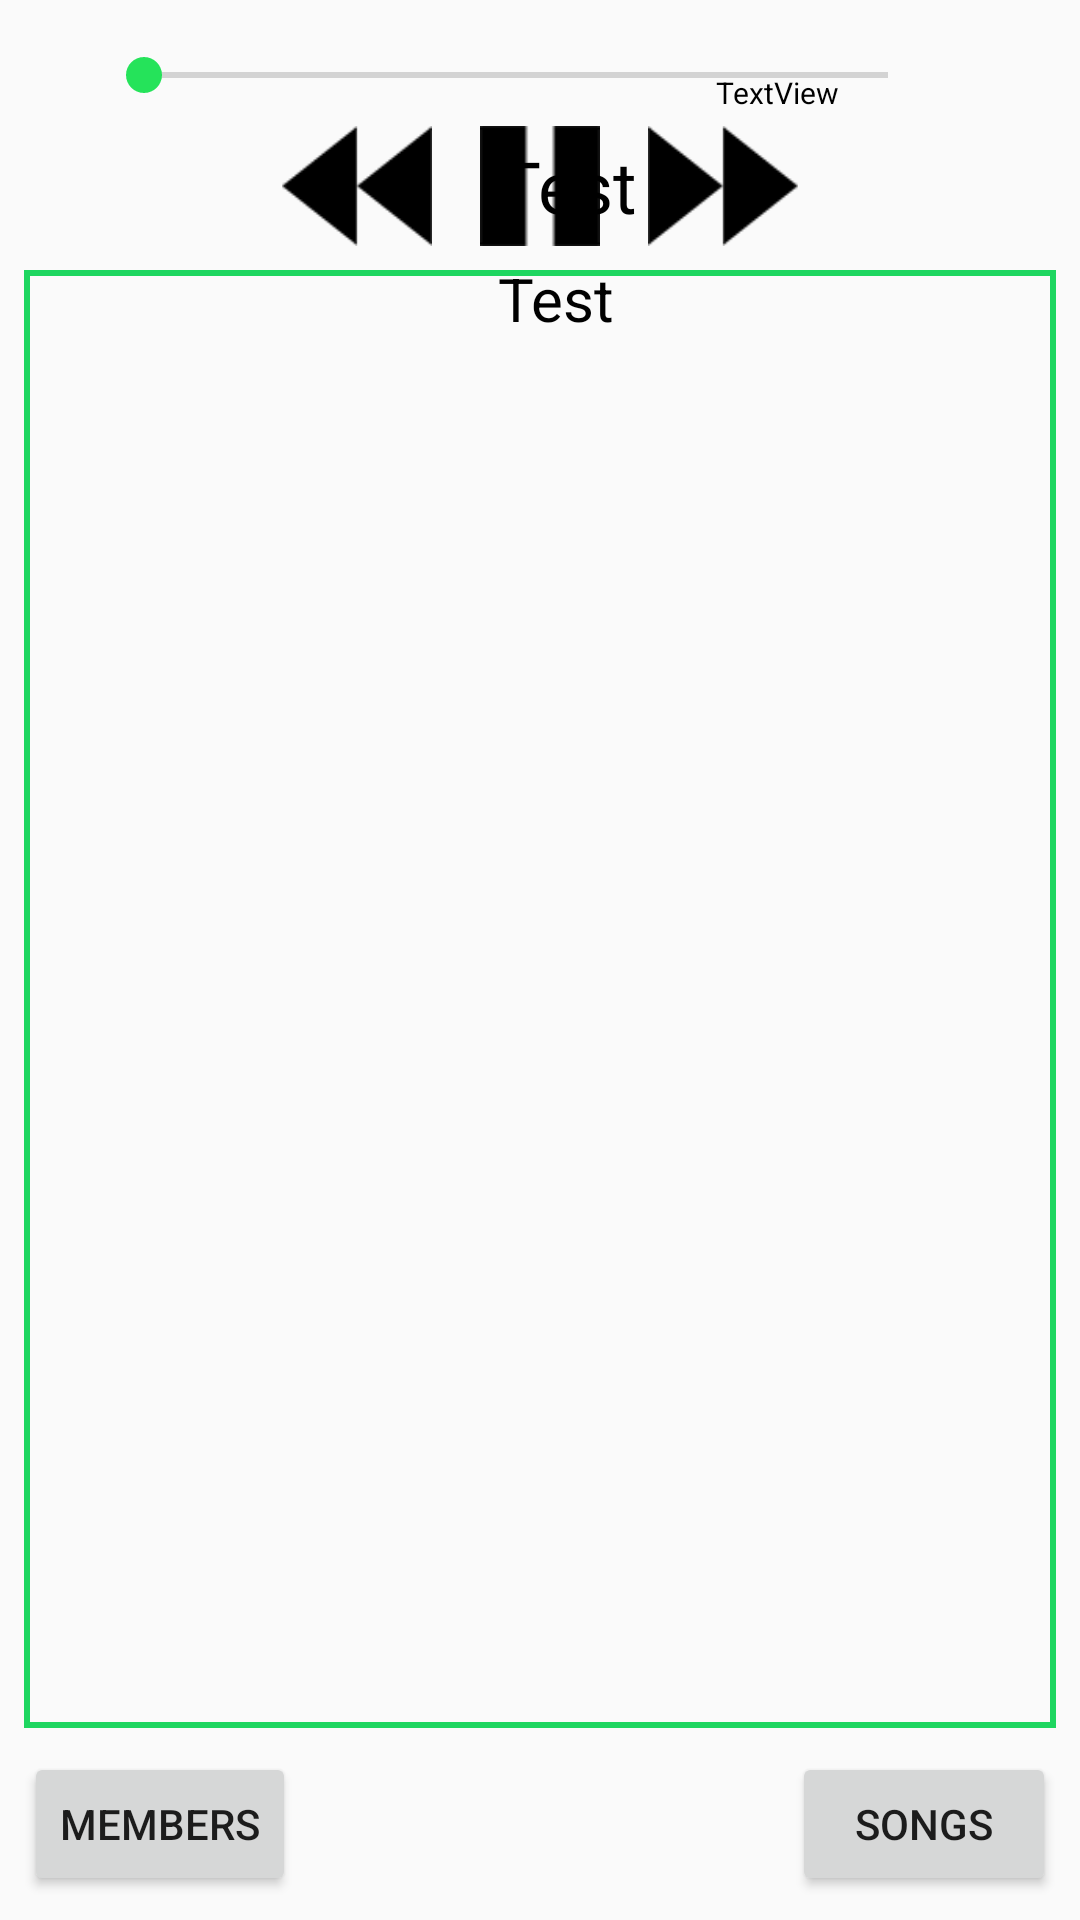

Here is an Android app screen rendered from its layout file. Give the layout XML and the strings, colors and styles it references.
<!-- AndroidManifest.xml: application theme AppTheme -->
<!-- res/layout/activity_create_aqueue_home_page.xml -->
<?xml version="1.0" encoding="utf-8"?>
<android.support.constraint.ConstraintLayout xmlns:android="http://schemas.android.com/apk/res/android"
    xmlns:app="http://schemas.android.com/apk/res-auto"
    xmlns:tools="http://schemas.android.com/tools"
    android:layout_width="match_parent"
    android:layout_height="match_parent"
    android:windowSoftInputMode = "stateUnchanged"
    tools:context="com.becama.queuethemusic.qtm.CreateAQueueHomePage">

    <android.support.constraint.ConstraintLayout
        android:id="@+id/qhp_constraint_layout"
        android:layout_width="match_parent"
        android:layout_height="match_parent"
        android:visibility="visible"
        tools:context="com.becama.queuethemusic.qthemusic.QueueHomePage">

        <TextView
            android:id="@+id/qhp_song_name"
            android:layout_width="wrap_content"
            android:layout_height="wrap_content"
            android:layout_marginLeft="8dp"
            android:layout_marginStart="8dp"
            android:layout_marginTop="8dp"
            android:text="@string/test"
            android:textColor="@android:color/black"
            android:textSize="24sp"
            app:layout_constraintStart_toEndOf="@+id/qhp_imageView"
            app:layout_constraintTop_toBottomOf="@+id/qhp_queue_name" />

        <TextView
            android:id="@+id/qhp_artists"
            android:layout_width="wrap_content"
            android:layout_height="wrap_content"
            android:layout_marginLeft="8dp"
            android:layout_marginStart="8dp"
            android:layout_marginTop="8dp"
            android:text="@string/test"
            android:textColor="@android:color/black"
            android:textSize="20sp"
            app:layout_constraintStart_toEndOf="@+id/qhp_imageView"
            app:layout_constraintTop_toBottomOf="@+id/qhp_song_name" />

        <SeekBar
            android:id="@+id/qhp_seekBar"
            android:layout_width="0dp"
            android:layout_height="wrap_content"
            android:layout_marginEnd="48dp"
            android:layout_marginLeft="32dp"
            android:layout_marginRight="48dp"
            android:layout_marginStart="32dp"
            android:layout_marginTop="8dp"
            app:layout_constraintEnd_toEndOf="parent"
            app:layout_constraintStart_toStartOf="parent"
            app:layout_constraintTop_toBottomOf="@+id/qhp_imageView" />

        <Button
            android:id="@+id/qhp_playpause"
            android:layout_width="40dp"
            android:layout_height="40dp"
            android:layout_marginEnd="16dp"
            android:layout_marginStart="16dp"
            android:layout_marginTop="8dp"
            android:background="@layout/button_style_qhp_playpause"
            android:onClick="playPause"
            app:layout_constraintEnd_toStartOf="@+id/qhp_next"
            app:layout_constraintHorizontal_bias="0.5"
            app:layout_constraintStart_toEndOf="@+id/qhp_previous"
            app:layout_constraintTop_toBottomOf="@+id/qhp_seekBar" />

        <Button
            android:id="@+id/qhp_previous"
            android:layout_width="50dp"
            android:layout_height="40dp"
            android:layout_marginLeft="8dp"
            android:layout_marginStart="8dp"
            android:background="@drawable/qhp_previous"
            android:onClick="previousSong"
            app:layout_constraintEnd_toStartOf="@+id/qhp_playpause"
            app:layout_constraintHorizontal_bias="0.5"
            app:layout_constraintHorizontal_chainStyle="packed"
            app:layout_constraintStart_toStartOf="parent"
            app:layout_constraintTop_toTopOf="@+id/qhp_playpause" />

        <Button
            android:id="@+id/qhp_next"
            android:layout_width="50dp"
            android:layout_height="40dp"
            android:layout_marginEnd="8dp"
            android:layout_marginRight="8dp"
            android:background="@drawable/qhp_next"
            android:onClick="nextSong"
            app:layout_constraintEnd_toEndOf="parent"
            app:layout_constraintStart_toEndOf="@+id/qhp_playpause"
            app:layout_constraintTop_toTopOf="@+id/qhp_playpause" />

        <TextView
            android:id="@+id/qhp_queue_name"
            android:layout_width="wrap_content"
            android:layout_height="wrap_content"
            android:layout_marginEnd="8dp"
            android:layout_marginStart="8dp"
            android:layout_marginTop="24dp"
            android:text="TextView"
            android:textColor="@android:color/black"
            android:textSize="10sp"
            app:layout_constraintEnd_toEndOf="parent"
            app:layout_constraintStart_toEndOf="@+id/qhp_imageView"
            app:layout_constraintTop_toTopOf="parent" />

        <Button
            android:id="@+id/qhp_songs_button"
            android:layout_width="wrap_content"
            android:layout_height="wrap_content"
            android:layout_marginBottom="8dp"
            android:layout_marginEnd="8dp"
            android:layout_marginRight="8dp"
            android:onClick="goToHostSongSearch"
            android:text="Songs"
            app:layout_constraintBottom_toBottomOf="parent"
            app:layout_constraintEnd_toEndOf="parent" />

        <Button
            android:id="@+id/qhp_members_button"
            android:layout_width="wrap_content"
            android:layout_height="wrap_content"
            android:layout_marginBottom="8dp"
            android:layout_marginLeft="8dp"
            android:layout_marginStart="8dp"
            android:text="Members"
            app:layout_constraintBottom_toBottomOf="parent"
            app:layout_constraintStart_toStartOf="parent" />

        <ImageView
            android:id="@+id/qhp_imageView"
            android:layout_width="150dp"
            android:layout_height="0dp"
            android:layout_marginLeft="8dp"
            android:layout_marginStart="8dp"
            android:layout_marginTop="8dp"
            android:adjustViewBounds="true"
            android:src="@mipmap/ic_launcher_round"
            app:layout_constraintStart_toStartOf="parent"
            app:layout_constraintTop_toTopOf="parent" />

        <TextView
            android:id="@+id/qhp_timer"
            android:layout_width="wrap_content"
            android:layout_height="wrap_content"
            android:layout_marginEnd="8dp"
            android:layout_marginStart="8dp"
            app:layout_constraintEnd_toEndOf="parent"
            app:layout_constraintStart_toEndOf="@+id/qhp_seekBar"
            app:layout_constraintTop_toTopOf="@+id/qhp_seekBar" />

        <ListView
            android:id="@+id/qhp_listview"
            android:layout_width="0dp"
            android:layout_height="0dp"
            android:layout_marginBottom="8dp"
            android:layout_marginEnd="8dp"
            android:layout_marginStart="8dp"
            android:layout_marginTop="8dp"
            android:background="@drawable/list_divider"
            android:dividerHeight="2dp"
            app:layout_constraintBottom_toTopOf="@id/qhp_members_button"
            app:layout_constraintEnd_toEndOf="parent"
            app:layout_constraintStart_toStartOf="parent"
            app:layout_constraintTop_toBottomOf="@id/qhp_playpause">

        </ListView>

    </android.support.constraint.ConstraintLayout>

    <android.support.constraint.ConstraintLayout xmlns:android="http://schemas.android.com/apk/res/android"
        xmlns:app="http://schemas.android.com/apk/res-auto"
        xmlns:tools="http://schemas.android.com/tools"
        android:id="@+id/hss_constraint_layout"
        android:layout_width="match_parent"
        android:layout_height="match_parent"
        android:visibility="gone"
        tools:context="com.becama.queuethemusic.qthemusic.HostSongSearch">

        <EditText
            android:id="@+id/hss_song_search"
            android:layout_width="0dp"
            android:layout_height="wrap_content"
            android:layout_marginEnd="8dp"
            android:layout_marginStart="8dp"
            android:layout_marginTop="8dp"
            android:ems="10"
            android:hint="@string/song_name"
            android:inputType="textPersonName"
            app:layout_constraintEnd_toStartOf="@+id/hss_search_button"
            app:layout_constraintStart_toStartOf="parent"
            app:layout_constraintTop_toTopOf="parent" />

        <Button
            android:id="@+id/hss_search_button"
            android:layout_width="wrap_content"
            android:layout_height="wrap_content"
            android:layout_marginEnd="8dp"
            android:layout_marginRight="8dp"
            android:layout_marginTop="8dp"
            android:onClick="searchSong"
            android:text="@string/search"
            app:layout_constraintEnd_toEndOf="parent"
            app:layout_constraintTop_toTopOf="parent" />

        <ListView
            android:id="@+id/hss_listview"
            android:layout_width="0dp"
            android:layout_height="0dp"
            android:layout_marginBottom="8dp"
            android:layout_marginEnd="8dp"
            android:layout_marginStart="8dp"
            android:layout_marginTop="8dp"
            android:background="@drawable/list_divider"
            app:layout_constraintBottom_toBottomOf="parent"
            app:layout_constraintEnd_toEndOf="parent"
            app:layout_constraintStart_toStartOf="parent"
            app:layout_constraintTop_toBottomOf="@+id/hss_song_search" />

    </android.support.constraint.ConstraintLayout>

</android.support.constraint.ConstraintLayout>
<!-- res/layout/button_style_qhp_playpause.xml (included above) -->
<?xml version="1.0" encoding="UTF-8"?>
<selector xmlns:android="http://schemas.android.com/apk/res/android" android:layout_height="50dp" android:layout_width="250dp">
    <item android:drawable="@drawable/qhp_play_button" android:state_activated ="false"/>
    <item android:drawable="@drawable/qhp_pause_button" android:state_activated="true" />
</selector>
<!-- resources referenced by this layout -->
<resources>
  <!-- drawable list_divider (drawable-v24) -->
  <?xml version="1.0" encoding="utf-8"?>
  <shape
      xmlns:android="http://schemas.android.com/apk/res/android"
      android:shape="rectangle">
      <stroke android:width="2dp"
          android:color="@color/colorPrimaryDark" />
  </shape>
  <!-- drawable qhp_next: png bitmap (drawable, 613 bytes) -->
  <!-- drawable qhp_pause_button: png bitmap (drawable, 744 bytes) -->
  <!-- drawable qhp_play_button: png bitmap (drawable, 168 bytes) -->
  <!-- drawable qhp_previous: png bitmap (drawable, 614 bytes) -->
  <string name="search">Search</string>
  <string name="song_name">Song Name</string>
  <string name="test">Test</string>
  <style name="AppTheme" parent="Theme.AppCompat.Light.NoActionBar">
          
          <item name="colorPrimary">@color/colorPrimary</item>
          <item name="colorPrimaryDark">@color/colorPrimaryDark</item>
          <item name="colorAccent">@color/colorAccent</item>
      </style>
  <color name="colorPrimaryDark">#1ed660</color>
  <color name="colorPrimary">#1ed660</color>
  <color name="colorAccent">#25e35a</color>
</resources>
